Labelled photos from "data", an image-classification folder in RohitKumarkolli/cat-dog-classifier. The possible labels are: cats, dogs.

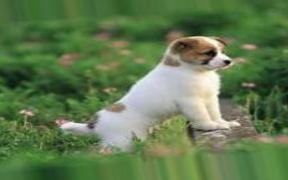
Label: dogs

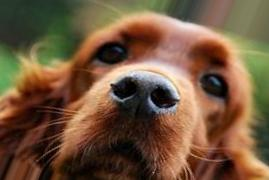
Label: dogs

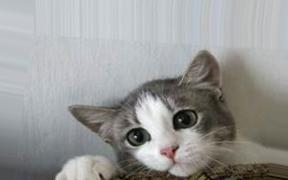
Label: cats

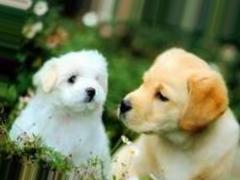
Label: dogs

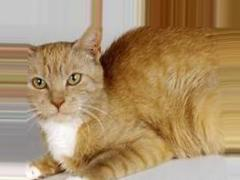
Label: cats

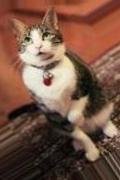
Label: cats
